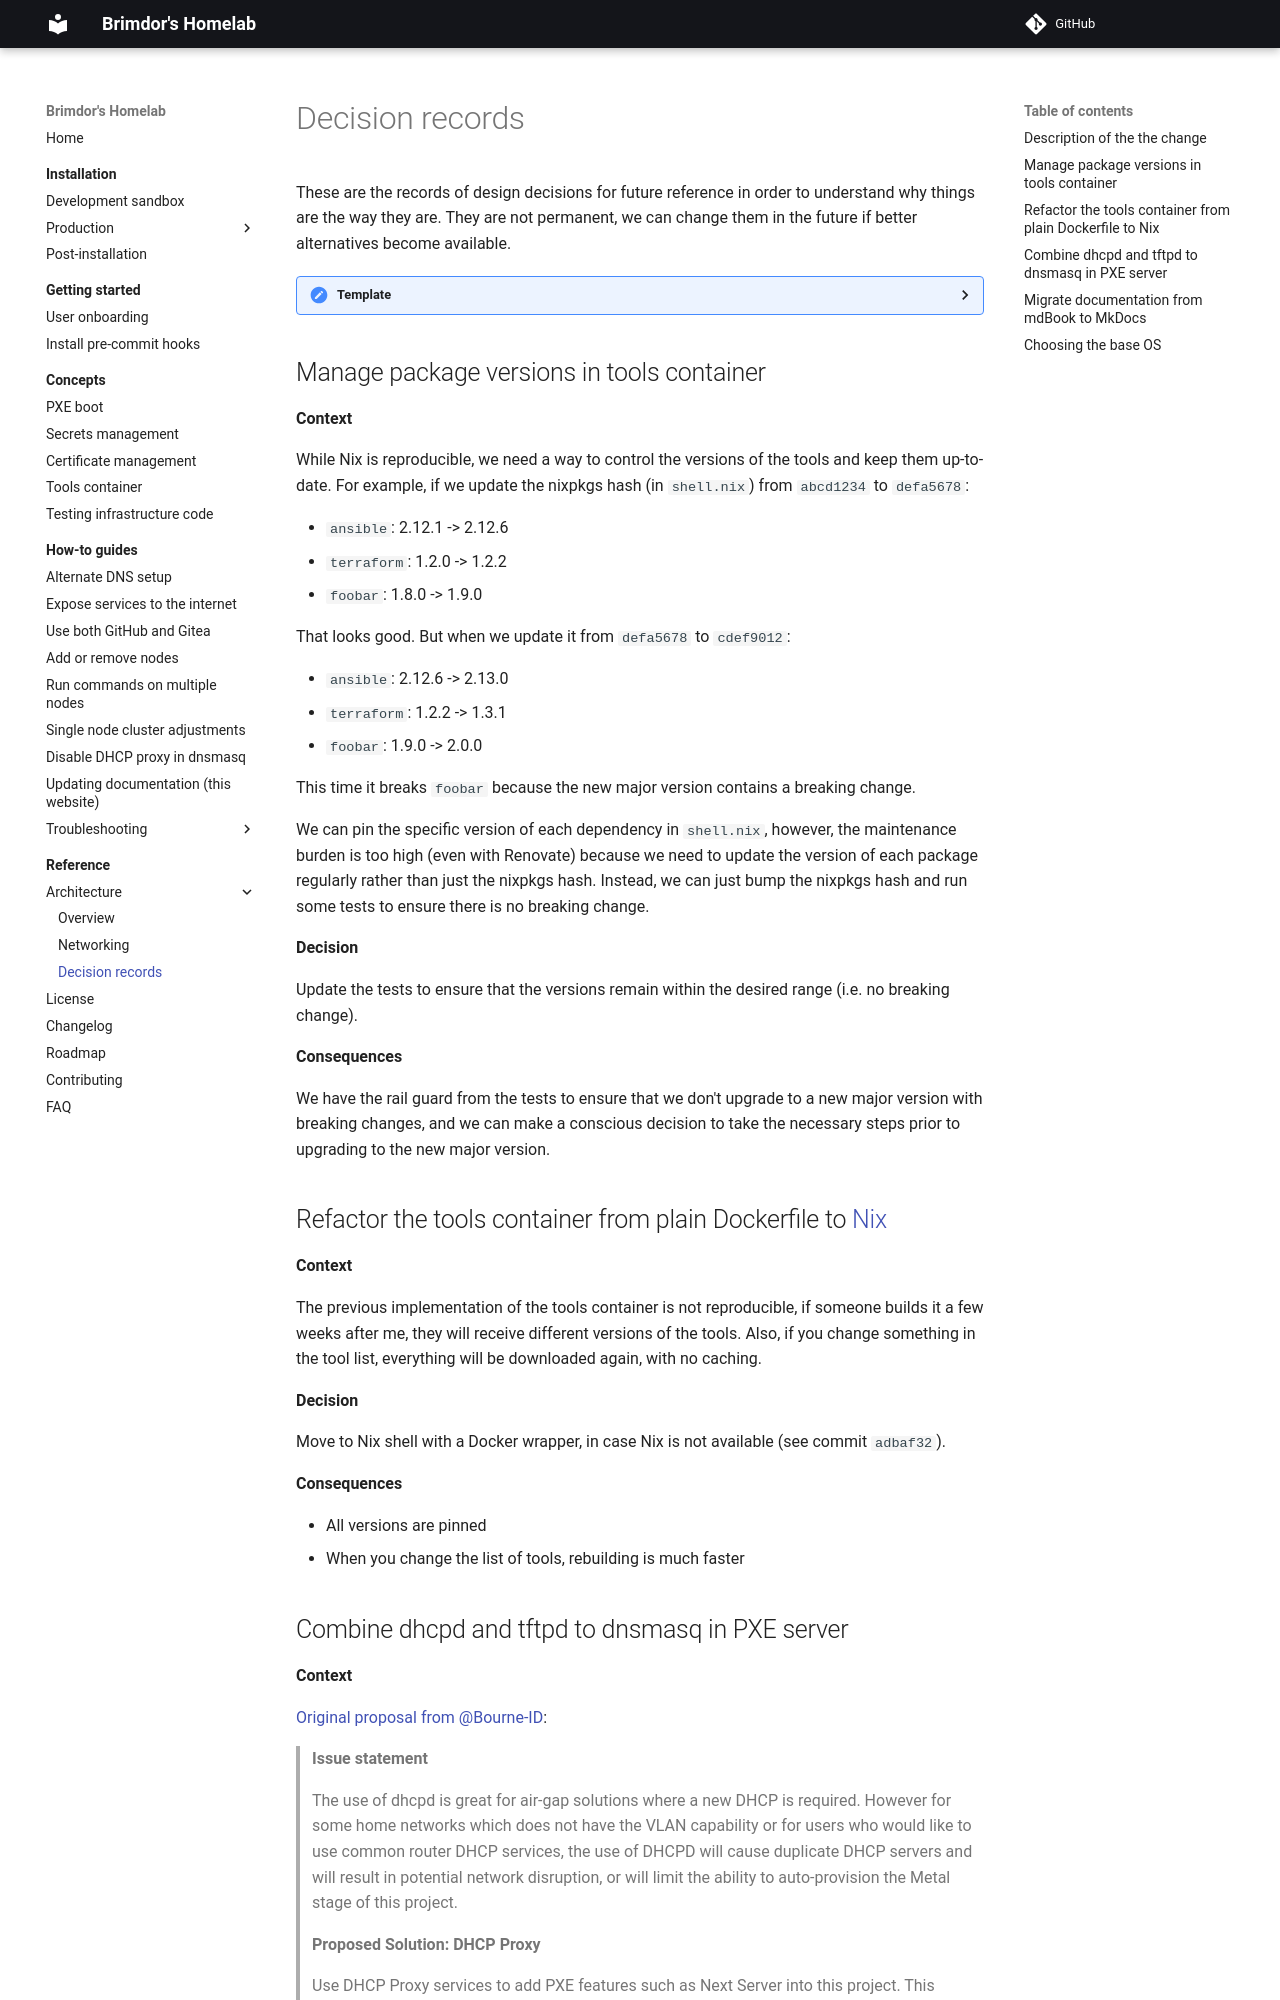

repository: brimdor/homelab-docs · page: reference/architecture/decision-records/index.html · generator: mkdocs

# Decision records

These are the records of design decisions for future reference in order to understand why things are the way they are.
They are not permanent, we can change them in the future if better alternatives become available.

??? Template

    ## Description of the the change

    **Context**

    CHANGEME

    **Decision**

    CHANGEME

    **Consequences**

    - CHANGEME

## Manage package versions in tools container

**Context**

While Nix is reproducible, we need a way to control the versions of the tools and keep them up-to-date.
For example, if we update the nixpkgs hash (in `shell.nix`) from `abcd1234` to `defa5678`:

- `ansible`: 2.12.1 -> 2.12.6
- `terraform`: 1.2.0 -> 1.2.2
- `foobar`: 1.8.0 -> 1.9.0

That looks good. But when we update it from `defa5678` to `cdef9012`:

- `ansible`: 2.12.6 -> 2.13.0
- `terraform`: 1.2.2 -> 1.3.1
- `foobar`: 1.9.0 -> 2.0.0

This time it breaks `foobar` because the new major version contains a breaking change.

We can pin the specific version of each dependency in `shell.nix`,
however, the maintenance burden is too high (even with Renovate) because we need to update the version of each package regularly rather than just the nixpkgs hash.
Instead, we can just bump the nixpkgs hash and run some tests to ensure there is no breaking change.

**Decision**

Update the tests to ensure that the versions remain within the desired range (i.e. no breaking change).

**Consequences**

We have the rail guard from the tests to ensure that we don't upgrade to a new major version with breaking changes,
and we can make a conscious decision to take the necessary steps prior to upgrading to the new major version.

## Refactor the tools container from plain Dockerfile to [Nix](https://nixos.org)

**Context**

The previous implementation of the tools container is not reproducible, if someone builds it a few weeks after me, they will receive different versions of the tools.
Also, if you change something in the tool list, everything will be downloaded again, with no caching.

**Decision**

Move to Nix shell with a Docker wrapper, in case Nix is not available (see commit `adbaf32`).

**Consequences**

- All versions are pinned
- When you change the list of tools, rebuilding is much faster
